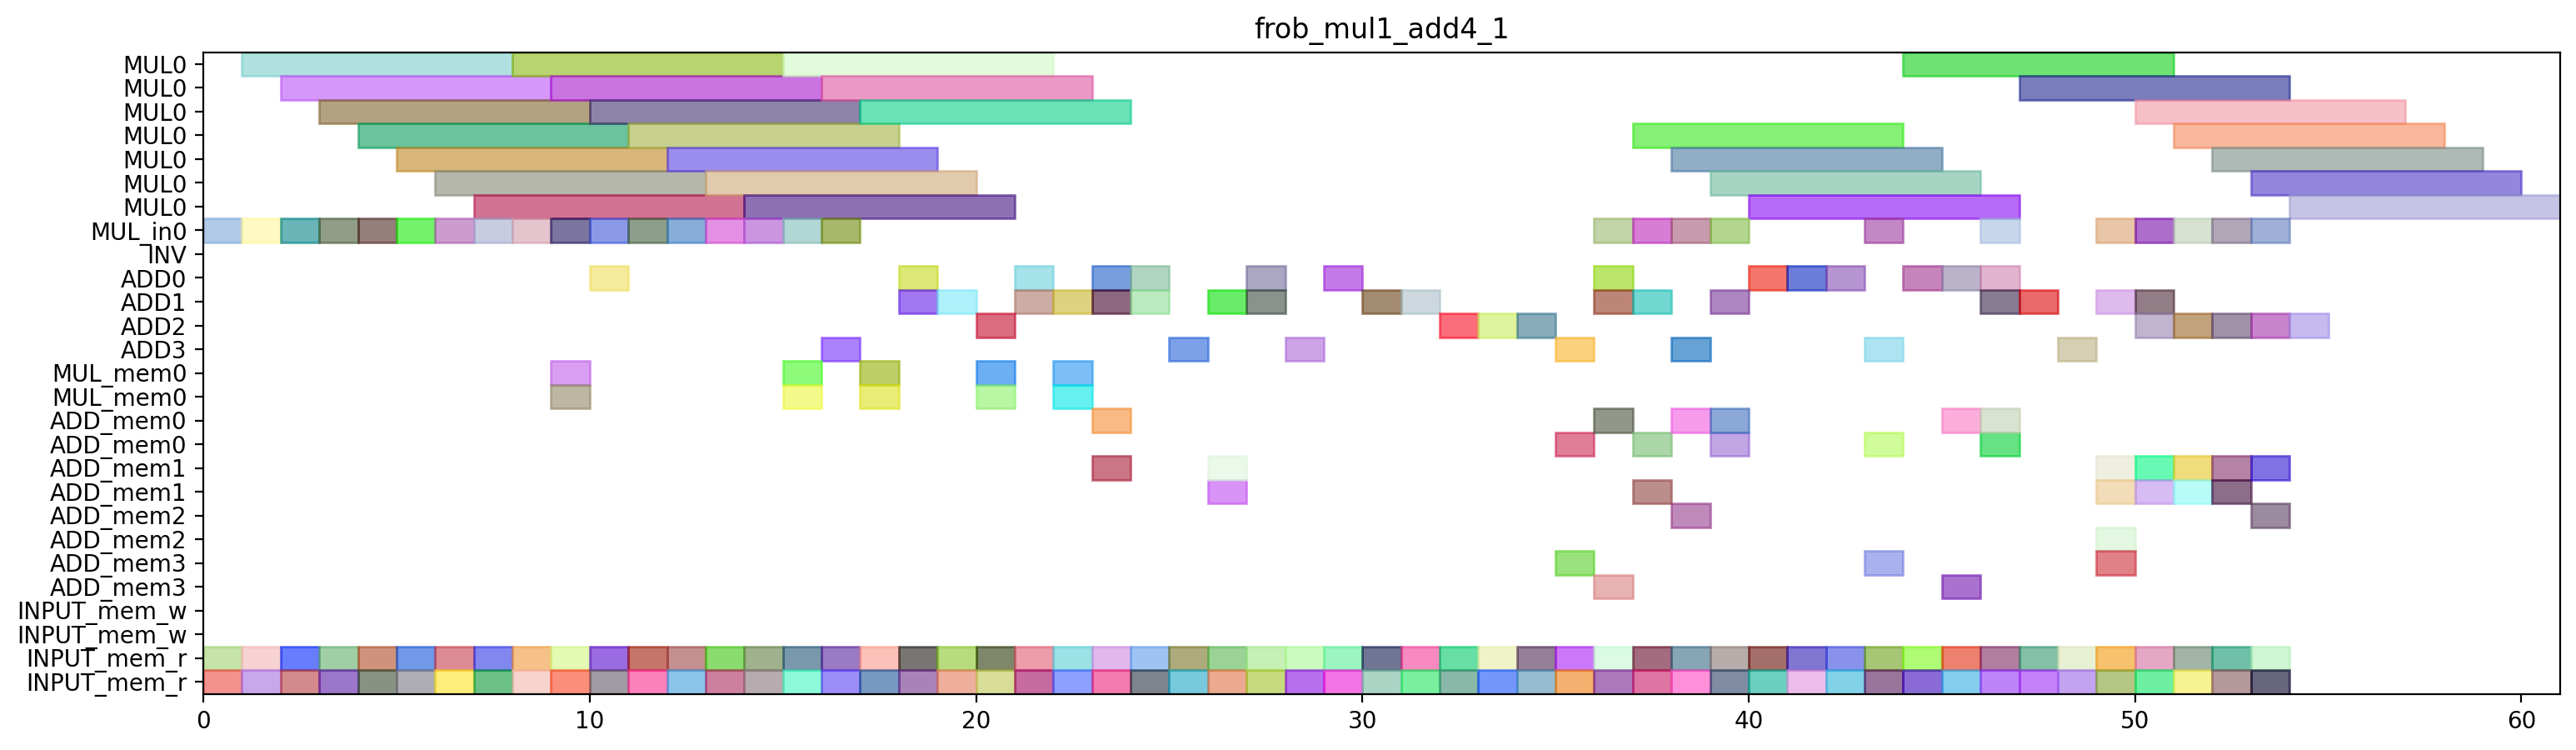

This figure's Python source:
from pyschedule import Scenario, solvers, plotters, alt

def solve_frob_mul1_add4_1(ConstStep, ExpStep):
	horizon = 621
	S=Scenario("frob_mul1_add4_1",horizon = horizon)

	# resource
	MUL = S.Resources('MUL', num=1, size=7)
	MUL_in = S.Resources('MUL_in', num=1)
	INV = S.Resource('INV')
	ADD = S.Resources('ADD', num=4, periods=range(1, horizon))
	MUL_mem = S.Resources('MUL_mem', num=1, size=2)
	ADD_mem = S.Resources('ADD_mem', num=4, size=2)
	INPUT_mem_w = S.Resource('INPUT_mem_w', size=2)
	INPUT_mem_r = S.Resource('INPUT_mem_r', size=2)

	# result of previous scheduling
	T1t0_in = S.Task('T1t0_in', length=1, delay_cost=1)
	S += T1t0_in >= 0
	T1t0_in += MUL_in[0]

	T1t0_mem0 = S.Task('T1t0_mem0', length=1, delay_cost=1)
	S += T1t0_mem0 >= 0
	T1t0_mem0 += INPUT_mem_r

	T1t0_mem1 = S.Task('T1t0_mem1', length=1, delay_cost=1)
	S += T1t0_mem1 >= 0
	T1t0_mem1 += INPUT_mem_r

	T1t0 = S.Task('T1t0', length=7, delay_cost=1)
	S += T1t0 >= 1
	T1t0 += MUL[0]

	T2t0_in = S.Task('T2t0_in', length=1, delay_cost=1)
	S += T2t0_in >= 1
	T2t0_in += MUL_in[0]

	T2t0_mem0 = S.Task('T2t0_mem0', length=1, delay_cost=1)
	S += T2t0_mem0 >= 1
	T2t0_mem0 += INPUT_mem_r

	T2t0_mem1 = S.Task('T2t0_mem1', length=1, delay_cost=1)
	S += T2t0_mem1 >= 1
	T2t0_mem1 += INPUT_mem_r

	T2t0 = S.Task('T2t0', length=7, delay_cost=1)
	S += T2t0 >= 2
	T2t0 += MUL[0]

	T2t1_in = S.Task('T2t1_in', length=1, delay_cost=1)
	S += T2t1_in >= 2
	T2t1_in += MUL_in[0]

	T2t1_mem0 = S.Task('T2t1_mem0', length=1, delay_cost=1)
	S += T2t1_mem0 >= 2
	T2t1_mem0 += INPUT_mem_r

	T2t1_mem1 = S.Task('T2t1_mem1', length=1, delay_cost=1)
	S += T2t1_mem1 >= 2
	T2t1_mem1 += INPUT_mem_r

	T0t0_in = S.Task('T0t0_in', length=1, delay_cost=1)
	S += T0t0_in >= 3
	T0t0_in += MUL_in[0]

	T0t0_mem0 = S.Task('T0t0_mem0', length=1, delay_cost=1)
	S += T0t0_mem0 >= 3
	T0t0_mem0 += INPUT_mem_r

	T0t0_mem1 = S.Task('T0t0_mem1', length=1, delay_cost=1)
	S += T0t0_mem1 >= 3
	T0t0_mem1 += INPUT_mem_r

	T2t1 = S.Task('T2t1', length=7, delay_cost=1)
	S += T2t1 >= 3
	T2t1 += MUL[0]

	C00t1_in = S.Task('C00t1_in', length=1, delay_cost=1)
	S += C00t1_in >= 4
	C00t1_in += MUL_in[0]

	C00t1_mem0 = S.Task('C00t1_mem0', length=1, delay_cost=1)
	S += C00t1_mem0 >= 4
	C00t1_mem0 += INPUT_mem_r

	C00t1_mem1 = S.Task('C00t1_mem1', length=1, delay_cost=1)
	S += C00t1_mem1 >= 4
	C00t1_mem1 += INPUT_mem_r

	T0t0 = S.Task('T0t0', length=7, delay_cost=1)
	S += T0t0 >= 4
	T0t0 += MUL[0]

	C00t1 = S.Task('C00t1', length=7, delay_cost=1)
	S += C00t1 >= 5
	C00t1 += MUL[0]

	T4t0_in = S.Task('T4t0_in', length=1, delay_cost=1)
	S += T4t0_in >= 5
	T4t0_in += MUL_in[0]

	T4t0_mem0 = S.Task('T4t0_mem0', length=1, delay_cost=1)
	S += T4t0_mem0 >= 5
	T4t0_mem0 += INPUT_mem_r

	T4t0_mem1 = S.Task('T4t0_mem1', length=1, delay_cost=1)
	S += T4t0_mem1 >= 5
	T4t0_mem1 += INPUT_mem_r

	C02t0_a0b0_in = S.Task('C02t0_a0b0_in', length=1, delay_cost=1)
	S += C02t0_a0b0_in >= 6
	C02t0_a0b0_in += MUL_in[0]

	C02t0_a0b0_mem0 = S.Task('C02t0_a0b0_mem0', length=1, delay_cost=1)
	S += C02t0_a0b0_mem0 >= 6
	C02t0_a0b0_mem0 += INPUT_mem_r

	C02t0_a0b0_mem1 = S.Task('C02t0_a0b0_mem1', length=1, delay_cost=1)
	S += C02t0_a0b0_mem1 >= 6
	C02t0_a0b0_mem1 += INPUT_mem_r

	T4t0 = S.Task('T4t0', length=7, delay_cost=1)
	S += T4t0 >= 6
	T4t0 += MUL[0]

	C02t0_a0b0 = S.Task('C02t0_a0b0', length=7, delay_cost=1)
	S += C02t0_a0b0 >= 7
	C02t0_a0b0 += MUL[0]

	C10t0_a0b0_in = S.Task('C10t0_a0b0_in', length=1, delay_cost=1)
	S += C10t0_a0b0_in >= 7
	C10t0_a0b0_in += MUL_in[0]

	C10t0_a0b0_mem0 = S.Task('C10t0_a0b0_mem0', length=1, delay_cost=1)
	S += C10t0_a0b0_mem0 >= 7
	C10t0_a0b0_mem0 += INPUT_mem_r

	C10t0_a0b0_mem1 = S.Task('C10t0_a0b0_mem1', length=1, delay_cost=1)
	S += C10t0_a0b0_mem1 >= 7
	C10t0_a0b0_mem1 += INPUT_mem_r

	C10t0_a0b0 = S.Task('C10t0_a0b0', length=7, delay_cost=1)
	S += C10t0_a0b0 >= 8
	C10t0_a0b0 += MUL[0]

	T1t1_in = S.Task('T1t1_in', length=1, delay_cost=1)
	S += T1t1_in >= 8
	T1t1_in += MUL_in[0]

	T1t1_mem0 = S.Task('T1t1_mem0', length=1, delay_cost=1)
	S += T1t1_mem0 >= 8
	T1t1_mem0 += INPUT_mem_r

	T1t1_mem1 = S.Task('T1t1_mem1', length=1, delay_cost=1)
	S += T1t1_mem1 >= 8
	T1t1_mem1 += INPUT_mem_r

	T1t1 = S.Task('T1t1', length=7, delay_cost=1)
	S += T1t1 >= 9
	T1t1 += MUL[0]

	T3t1_in = S.Task('T3t1_in', length=1, delay_cost=1)
	S += T3t1_in >= 9
	T3t1_in += MUL_in[0]

	T3t1_mem0 = S.Task('T3t1_mem0', length=1, delay_cost=1)
	S += T3t1_mem0 >= 9
	T3t1_mem0 += INPUT_mem_r

	T3t1_mem1 = S.Task('T3t1_mem1', length=1, delay_cost=1)
	S += T3t1_mem1 >= 9
	T3t1_mem1 += INPUT_mem_r

	T0t1_in = S.Task('T0t1_in', length=1, delay_cost=1)
	S += T0t1_in >= 10
	T0t1_in += MUL_in[0]

	T0t1_mem0 = S.Task('T0t1_mem0', length=1, delay_cost=1)
	S += T0t1_mem0 >= 10
	T0t1_mem0 += INPUT_mem_r

	T0t1_mem1 = S.Task('T0t1_mem1', length=1, delay_cost=1)
	S += T0t1_mem1 >= 10
	T0t1_mem1 += INPUT_mem_r

	T3t1 = S.Task('T3t1', length=7, delay_cost=1)
	S += T3t1 >= 10
	T3t1 += MUL[0]

	C01t0_a0b0_in = S.Task('C01t0_a0b0_in', length=1, delay_cost=1)
	S += C01t0_a0b0_in >= 11
	C01t0_a0b0_in += MUL_in[0]

	C01t0_a0b0_mem0 = S.Task('C01t0_a0b0_mem0', length=1, delay_cost=1)
	S += C01t0_a0b0_mem0 >= 11
	C01t0_a0b0_mem0 += INPUT_mem_r

	C01t0_a0b0_mem1 = S.Task('C01t0_a0b0_mem1', length=1, delay_cost=1)
	S += C01t0_a0b0_mem1 >= 11
	C01t0_a0b0_mem1 += INPUT_mem_r

	T0t1 = S.Task('T0t1', length=7, delay_cost=1)
	S += T0t1 >= 11
	T0t1 += MUL[0]

	C01t0_a0b0 = S.Task('C01t0_a0b0', length=7, delay_cost=1)
	S += C01t0_a0b0 >= 12
	C01t0_a0b0 += MUL[0]

	C12t0_a0b0_in = S.Task('C12t0_a0b0_in', length=1, delay_cost=1)
	S += C12t0_a0b0_in >= 12
	C12t0_a0b0_in += MUL_in[0]

	C12t0_a0b0_mem0 = S.Task('C12t0_a0b0_mem0', length=1, delay_cost=1)
	S += C12t0_a0b0_mem0 >= 12
	C12t0_a0b0_mem0 += INPUT_mem_r

	C12t0_a0b0_mem1 = S.Task('C12t0_a0b0_mem1', length=1, delay_cost=1)
	S += C12t0_a0b0_mem1 >= 12
	C12t0_a0b0_mem1 += INPUT_mem_r

	C12t0_a0b0 = S.Task('C12t0_a0b0', length=7, delay_cost=1)
	S += C12t0_a0b0 >= 13
	C12t0_a0b0 += MUL[0]

	T3t0_in = S.Task('T3t0_in', length=1, delay_cost=1)
	S += T3t0_in >= 13
	T3t0_in += MUL_in[0]

	T3t0_mem0 = S.Task('T3t0_mem0', length=1, delay_cost=1)
	S += T3t0_mem0 >= 13
	T3t0_mem0 += INPUT_mem_r

	T3t0_mem1 = S.Task('T3t0_mem1', length=1, delay_cost=1)
	S += T3t0_mem1 >= 13
	T3t0_mem1 += INPUT_mem_r

	C11t0_a0b0_in = S.Task('C11t0_a0b0_in', length=1, delay_cost=1)
	S += C11t0_a0b0_in >= 14
	C11t0_a0b0_in += MUL_in[0]

	C11t0_a0b0_mem0 = S.Task('C11t0_a0b0_mem0', length=1, delay_cost=1)
	S += C11t0_a0b0_mem0 >= 14
	C11t0_a0b0_mem0 += INPUT_mem_r

	C11t0_a0b0_mem1 = S.Task('C11t0_a0b0_mem1', length=1, delay_cost=1)
	S += C11t0_a0b0_mem1 >= 14
	C11t0_a0b0_mem1 += INPUT_mem_r

	T3t0 = S.Task('T3t0', length=7, delay_cost=1)
	S += T3t0 >= 14
	T3t0 += MUL[0]

	C11t0_a0b0 = S.Task('C11t0_a0b0', length=7, delay_cost=1)
	S += C11t0_a0b0 >= 15
	C11t0_a0b0 += MUL[0]

	T4t1_in = S.Task('T4t1_in', length=1, delay_cost=1)
	S += T4t1_in >= 15
	T4t1_in += MUL_in[0]

	T4t1_mem0 = S.Task('T4t1_mem0', length=1, delay_cost=1)
	S += T4t1_mem0 >= 15
	T4t1_mem0 += INPUT_mem_r

	T4t1_mem1 = S.Task('T4t1_mem1', length=1, delay_cost=1)
	S += T4t1_mem1 >= 15
	T4t1_mem1 += INPUT_mem_r

	C00t0_in = S.Task('C00t0_in', length=1, delay_cost=1)
	S += C00t0_in >= 16
	C00t0_in += MUL_in[0]

	C00t0_mem0 = S.Task('C00t0_mem0', length=1, delay_cost=1)
	S += C00t0_mem0 >= 16
	C00t0_mem0 += INPUT_mem_r

	C00t0_mem1 = S.Task('C00t0_mem1', length=1, delay_cost=1)
	S += C00t0_mem1 >= 16
	C00t0_mem1 += INPUT_mem_r

	T4t1 = S.Task('T4t1', length=7, delay_cost=1)
	S += T4t1 >= 16
	T4t1 += MUL[0]

	C00t0 = S.Task('C00t0', length=7, delay_cost=1)
	S += C00t0 >= 17
	C00t0 += MUL[0]

	C10t3_0_mem0 = S.Task('C10t3_0_mem0', length=1, delay_cost=1)
	S += C10t3_0_mem0 >= 17
	C10t3_0_mem0 += INPUT_mem_r

	C10t3_0_mem1 = S.Task('C10t3_0_mem1', length=1, delay_cost=1)
	S += C10t3_0_mem1 >= 17
	C10t3_0_mem1 += INPUT_mem_r

	C10t3_0 = S.Task('C10t3_0', length=1, delay_cost=1)
	S += C10t3_0 >= 18
	C10t3_0 += ADD[0]

	T301_mem0 = S.Task('T301_mem0', length=1, delay_cost=1)
	S += T301_mem0 >= 18
	T301_mem0 += INPUT_mem_r

	T301_mem1 = S.Task('T301_mem1', length=1, delay_cost=1)
	S += T301_mem1 >= 18
	T301_mem1 += INPUT_mem_r

	T301 = S.Task('T301', length=1, delay_cost=1)
	S += T301 >= 19
	T301 += ADD[1]

	T401_mem0 = S.Task('T401_mem0', length=1, delay_cost=1)
	S += T401_mem0 >= 19
	T401_mem0 += INPUT_mem_r

	T401_mem1 = S.Task('T401_mem1', length=1, delay_cost=1)
	S += T401_mem1 >= 19
	T401_mem1 += INPUT_mem_r

	C12t3_0_mem0 = S.Task('C12t3_0_mem0', length=1, delay_cost=1)
	S += C12t3_0_mem0 >= 20
	C12t3_0_mem0 += INPUT_mem_r

	C12t3_0_mem1 = S.Task('C12t3_0_mem1', length=1, delay_cost=1)
	S += C12t3_0_mem1 >= 20
	C12t3_0_mem1 += INPUT_mem_r

	T401 = S.Task('T401', length=1, delay_cost=1)
	S += T401 >= 20
	T401 += ADD[2]

	C02t3_1_mem0 = S.Task('C02t3_1_mem0', length=1, delay_cost=1)
	S += C02t3_1_mem0 >= 21
	C02t3_1_mem0 += INPUT_mem_r

	C02t3_1_mem1 = S.Task('C02t3_1_mem1', length=1, delay_cost=1)
	S += C02t3_1_mem1 >= 21
	C02t3_1_mem1 += INPUT_mem_r

	C12t3_0 = S.Task('C12t3_0', length=1, delay_cost=1)
	S += C12t3_0 >= 21
	C12t3_0 += ADD[0]

	C02t3_1 = S.Task('C02t3_1', length=1, delay_cost=1)
	S += C02t3_1 >= 22
	C02t3_1 += ADD[1]

	C12t3_1_mem0 = S.Task('C12t3_1_mem0', length=1, delay_cost=1)
	S += C12t3_1_mem0 >= 22
	C12t3_1_mem0 += INPUT_mem_r

	C12t3_1_mem1 = S.Task('C12t3_1_mem1', length=1, delay_cost=1)
	S += C12t3_1_mem1 >= 22
	C12t3_1_mem1 += INPUT_mem_r

	C12t3_1 = S.Task('C12t3_1', length=1, delay_cost=1)
	S += C12t3_1 >= 23
	C12t3_1 += ADD[1]

	T101_mem0 = S.Task('T101_mem0', length=1, delay_cost=1)
	S += T101_mem0 >= 23
	T101_mem0 += INPUT_mem_r

	T101_mem1 = S.Task('T101_mem1', length=1, delay_cost=1)
	S += T101_mem1 >= 23
	T101_mem1 += INPUT_mem_r

	C12t3_a1b1_mem0 = S.Task('C12t3_a1b1_mem0', length=1, delay_cost=1)
	S += C12t3_a1b1_mem0 >= 24
	C12t3_a1b1_mem0 += INPUT_mem_r

	C12t3_a1b1_mem1 = S.Task('C12t3_a1b1_mem1', length=1, delay_cost=1)
	S += C12t3_a1b1_mem1 >= 24
	C12t3_a1b1_mem1 += INPUT_mem_r

	T101 = S.Task('T101', length=1, delay_cost=1)
	S += T101 >= 24
	T101 += ADD[1]

	C02t3_0_mem0 = S.Task('C02t3_0_mem0', length=1, delay_cost=1)
	S += C02t3_0_mem0 >= 25
	C02t3_0_mem0 += INPUT_mem_r

	C02t3_0_mem1 = S.Task('C02t3_0_mem1', length=1, delay_cost=1)
	S += C02t3_0_mem1 >= 25
	C02t3_0_mem1 += INPUT_mem_r

	C12t3_a1b1 = S.Task('C12t3_a1b1', length=1, delay_cost=1)
	S += C12t3_a1b1 >= 25
	C12t3_a1b1 += ADD[3]

	C02t3_0 = S.Task('C02t3_0', length=1, delay_cost=1)
	S += C02t3_0 >= 26
	C02t3_0 += ADD[1]

	T001_mem0 = S.Task('T001_mem0', length=1, delay_cost=1)
	S += T001_mem0 >= 26
	T001_mem0 += INPUT_mem_r

	T001_mem1 = S.Task('T001_mem1', length=1, delay_cost=1)
	S += T001_mem1 >= 26
	T001_mem1 += INPUT_mem_r

	T001 = S.Task('T001', length=1, delay_cost=1)
	S += T001 >= 27
	T001 += ADD[1]

	T1t2_mem0 = S.Task('T1t2_mem0', length=1, delay_cost=1)
	S += T1t2_mem0 >= 27
	T1t2_mem0 += INPUT_mem_r

	T1t2_mem1 = S.Task('T1t2_mem1', length=1, delay_cost=1)
	S += T1t2_mem1 >= 27
	T1t2_mem1 += INPUT_mem_r

	T1t2 = S.Task('T1t2', length=1, delay_cost=1)
	S += T1t2 >= 28
	T1t2 += ADD[3]

	T4t2_mem0 = S.Task('T4t2_mem0', length=1, delay_cost=1)
	S += T4t2_mem0 >= 28
	T4t2_mem0 += INPUT_mem_r

	T4t2_mem1 = S.Task('T4t2_mem1', length=1, delay_cost=1)
	S += T4t2_mem1 >= 28
	T4t2_mem1 += INPUT_mem_r

	T201_mem0 = S.Task('T201_mem0', length=1, delay_cost=1)
	S += T201_mem0 >= 29
	T201_mem0 += INPUT_mem_r

	T201_mem1 = S.Task('T201_mem1', length=1, delay_cost=1)
	S += T201_mem1 >= 29
	T201_mem1 += INPUT_mem_r

	T4t2 = S.Task('T4t2', length=1, delay_cost=1)
	S += T4t2 >= 29
	T4t2 += ADD[0]

	C10t3_a1b1_mem0 = S.Task('C10t3_a1b1_mem0', length=1, delay_cost=1)
	S += C10t3_a1b1_mem0 >= 30
	C10t3_a1b1_mem0 += INPUT_mem_r

	C10t3_a1b1_mem1 = S.Task('C10t3_a1b1_mem1', length=1, delay_cost=1)
	S += C10t3_a1b1_mem1 >= 30
	C10t3_a1b1_mem1 += INPUT_mem_r

	T201 = S.Task('T201', length=1, delay_cost=1)
	S += T201 >= 30
	T201 += ADD[1]

	C10t3_a1b1 = S.Task('C10t3_a1b1', length=1, delay_cost=1)
	S += C10t3_a1b1 >= 31
	C10t3_a1b1 += ADD[1]

	C11t3_a1b1_mem0 = S.Task('C11t3_a1b1_mem0', length=1, delay_cost=1)
	S += C11t3_a1b1_mem0 >= 31
	C11t3_a1b1_mem0 += INPUT_mem_r

	C11t3_a1b1_mem1 = S.Task('C11t3_a1b1_mem1', length=1, delay_cost=1)
	S += C11t3_a1b1_mem1 >= 31
	C11t3_a1b1_mem1 += INPUT_mem_r

	C11t3_a1b1 = S.Task('C11t3_a1b1', length=1, delay_cost=1)
	S += C11t3_a1b1 >= 32
	C11t3_a1b1 += ADD[2]

	T3t2_mem0 = S.Task('T3t2_mem0', length=1, delay_cost=1)
	S += T3t2_mem0 >= 32
	T3t2_mem0 += INPUT_mem_r

	T3t2_mem1 = S.Task('T3t2_mem1', length=1, delay_cost=1)
	S += T3t2_mem1 >= 32
	T3t2_mem1 += INPUT_mem_r

	C12t3_a0b0_mem0 = S.Task('C12t3_a0b0_mem0', length=1, delay_cost=1)
	S += C12t3_a0b0_mem0 >= 33
	C12t3_a0b0_mem0 += INPUT_mem_r

	C12t3_a0b0_mem1 = S.Task('C12t3_a0b0_mem1', length=1, delay_cost=1)
	S += C12t3_a0b0_mem1 >= 33
	C12t3_a0b0_mem1 += INPUT_mem_r

	T3t2 = S.Task('T3t2', length=1, delay_cost=1)
	S += T3t2 >= 33
	T3t2 += ADD[2]

	C10t3_1_mem0 = S.Task('C10t3_1_mem0', length=1, delay_cost=1)
	S += C10t3_1_mem0 >= 34
	C10t3_1_mem0 += INPUT_mem_r

	C10t3_1_mem1 = S.Task('C10t3_1_mem1', length=1, delay_cost=1)
	S += C10t3_1_mem1 >= 34
	C10t3_1_mem1 += INPUT_mem_r

	C12t3_a0b0 = S.Task('C12t3_a0b0', length=1, delay_cost=1)
	S += C12t3_a0b0 >= 34
	C12t3_a0b0 += ADD[2]

	C10t3_1 = S.Task('C10t3_1', length=1, delay_cost=1)
	S += C10t3_1 >= 35
	C10t3_1 += ADD[3]

	T0t3_mem0 = S.Task('T0t3_mem0', length=1, delay_cost=1)
	S += T0t3_mem0 >= 35
	T0t3_mem0 += INPUT_mem_r

	T0t3_mem1 = S.Task('T0t3_mem1', length=1, delay_cost=1)
	S += T0t3_mem1 >= 35
	T0t3_mem1 += INPUT_mem_r

	C00t2_mem0 = S.Task('C00t2_mem0', length=1, delay_cost=1)
	S += C00t2_mem0 >= 36
	C00t2_mem0 += INPUT_mem_r

	C00t2_mem1 = S.Task('C00t2_mem1', length=1, delay_cost=1)
	S += C00t2_mem1 >= 36
	C00t2_mem1 += INPUT_mem_r

	T0t3 = S.Task('T0t3', length=1, delay_cost=1)
	S += T0t3 >= 36
	T0t3 += ADD[0]

	C00t2 = S.Task('C00t2', length=1, delay_cost=1)
	S += C00t2 >= 37
	C00t2 += ADD[1]

	C11t3_0_mem0 = S.Task('C11t3_0_mem0', length=1, delay_cost=1)
	S += C11t3_0_mem0 >= 37
	C11t3_0_mem0 += INPUT_mem_r

	C11t3_0_mem1 = S.Task('C11t3_0_mem1', length=1, delay_cost=1)
	S += C11t3_0_mem1 >= 37
	C11t3_0_mem1 += INPUT_mem_r

	C10t3_a0b0_mem0 = S.Task('C10t3_a0b0_mem0', length=1, delay_cost=1)
	S += C10t3_a0b0_mem0 >= 38
	C10t3_a0b0_mem0 += INPUT_mem_r

	C10t3_a0b0_mem1 = S.Task('C10t3_a0b0_mem1', length=1, delay_cost=1)
	S += C10t3_a0b0_mem1 >= 38
	C10t3_a0b0_mem1 += INPUT_mem_r

	C11t3_0 = S.Task('C11t3_0', length=1, delay_cost=1)
	S += C11t3_0 >= 38
	C11t3_0 += ADD[3]

	C02t3_a0b0_mem0 = S.Task('C02t3_a0b0_mem0', length=1, delay_cost=1)
	S += C02t3_a0b0_mem0 >= 39
	C02t3_a0b0_mem0 += INPUT_mem_r

	C02t3_a0b0_mem1 = S.Task('C02t3_a0b0_mem1', length=1, delay_cost=1)
	S += C02t3_a0b0_mem1 >= 39
	C02t3_a0b0_mem1 += INPUT_mem_r

	C10t3_a0b0 = S.Task('C10t3_a0b0', length=1, delay_cost=1)
	S += C10t3_a0b0 >= 39
	C10t3_a0b0 += ADD[1]

	C01t3_a1b1_mem0 = S.Task('C01t3_a1b1_mem0', length=1, delay_cost=1)
	S += C01t3_a1b1_mem0 >= 40
	C01t3_a1b1_mem0 += INPUT_mem_r

	C01t3_a1b1_mem1 = S.Task('C01t3_a1b1_mem1', length=1, delay_cost=1)
	S += C01t3_a1b1_mem1 >= 40
	C01t3_a1b1_mem1 += INPUT_mem_r

	C02t3_a0b0 = S.Task('C02t3_a0b0', length=1, delay_cost=1)
	S += C02t3_a0b0 >= 40
	C02t3_a0b0 += ADD[0]

	C01t3_a1b1 = S.Task('C01t3_a1b1', length=1, delay_cost=1)
	S += C01t3_a1b1 >= 41
	C01t3_a1b1 += ADD[0]

	C02t3_a1b1_mem0 = S.Task('C02t3_a1b1_mem0', length=1, delay_cost=1)
	S += C02t3_a1b1_mem0 >= 41
	C02t3_a1b1_mem0 += INPUT_mem_r

	C02t3_a1b1_mem1 = S.Task('C02t3_a1b1_mem1', length=1, delay_cost=1)
	S += C02t3_a1b1_mem1 >= 41
	C02t3_a1b1_mem1 += INPUT_mem_r

	C02t3_a1b1 = S.Task('C02t3_a1b1', length=1, delay_cost=1)
	S += C02t3_a1b1 >= 42
	C02t3_a1b1 += ADD[0]

	T0t2_mem0 = S.Task('T0t2_mem0', length=1, delay_cost=1)
	S += T0t2_mem0 >= 42
	T0t2_mem0 += INPUT_mem_r

	T0t2_mem1 = S.Task('T0t2_mem1', length=1, delay_cost=1)
	S += T0t2_mem1 >= 42
	T0t2_mem1 += INPUT_mem_r

	C11t3_a0b0_mem0 = S.Task('C11t3_a0b0_mem0', length=1, delay_cost=1)
	S += C11t3_a0b0_mem0 >= 43
	C11t3_a0b0_mem0 += INPUT_mem_r

	C11t3_a0b0_mem1 = S.Task('C11t3_a0b0_mem1', length=1, delay_cost=1)
	S += C11t3_a0b0_mem1 >= 43
	C11t3_a0b0_mem1 += INPUT_mem_r

	T0t2 = S.Task('T0t2', length=1, delay_cost=1)
	S += T0t2 >= 43
	T0t2 += ADD[3]

	C11t3_1_mem0 = S.Task('C11t3_1_mem0', length=1, delay_cost=1)
	S += C11t3_1_mem0 >= 44
	C11t3_1_mem0 += INPUT_mem_r

	C11t3_1_mem1 = S.Task('C11t3_1_mem1', length=1, delay_cost=1)
	S += C11t3_1_mem1 >= 44
	C11t3_1_mem1 += INPUT_mem_r

	C11t3_a0b0 = S.Task('C11t3_a0b0', length=1, delay_cost=1)
	S += C11t3_a0b0 >= 44
	C11t3_a0b0 += ADD[0]

	C11t3_1 = S.Task('C11t3_1', length=1, delay_cost=1)
	S += C11t3_1 >= 45
	C11t3_1 += ADD[0]

	T2t2_mem0 = S.Task('T2t2_mem0', length=1, delay_cost=1)
	S += T2t2_mem0 >= 45
	T2t2_mem0 += INPUT_mem_r

	T2t2_mem1 = S.Task('T2t2_mem1', length=1, delay_cost=1)
	S += T2t2_mem1 >= 45
	T2t2_mem1 += INPUT_mem_r

	C01t3_a0b0_mem0 = S.Task('C01t3_a0b0_mem0', length=1, delay_cost=1)
	S += C01t3_a0b0_mem0 >= 46
	C01t3_a0b0_mem0 += INPUT_mem_r

	C01t3_a0b0_mem1 = S.Task('C01t3_a0b0_mem1', length=1, delay_cost=1)
	S += C01t3_a0b0_mem1 >= 46
	C01t3_a0b0_mem1 += INPUT_mem_r

	T2t2 = S.Task('T2t2', length=1, delay_cost=1)
	S += T2t2 >= 46
	T2t2 += ADD[0]

	C01t3_1_mem0 = S.Task('C01t3_1_mem0', length=1, delay_cost=1)
	S += C01t3_1_mem0 >= 47
	C01t3_1_mem0 += INPUT_mem_r

	C01t3_1_mem1 = S.Task('C01t3_1_mem1', length=1, delay_cost=1)
	S += C01t3_1_mem1 >= 47
	C01t3_1_mem1 += INPUT_mem_r

	C01t3_a0b0 = S.Task('C01t3_a0b0', length=1, delay_cost=1)
	S += C01t3_a0b0 >= 47
	C01t3_a0b0 += ADD[1]

	C01t3_0_mem0 = S.Task('C01t3_0_mem0', length=1, delay_cost=1)
	S += C01t3_0_mem0 >= 48
	C01t3_0_mem0 += INPUT_mem_r

	C01t3_0_mem1 = S.Task('C01t3_0_mem1', length=1, delay_cost=1)
	S += C01t3_0_mem1 >= 48
	C01t3_0_mem1 += INPUT_mem_r

	C01t3_1 = S.Task('C01t3_1', length=1, delay_cost=1)
	S += C01t3_1 >= 48
	C01t3_1 += ADD[3]

	C01t3_0 = S.Task('C01t3_0', length=1, delay_cost=1)
	S += C01t3_0 >= 49
	C01t3_0 += ADD[1]



	# new tasks
	T0t4_in = S.Task('T0t4_in', length=1, delay_cost=1)
	T0t4_in += alt(MUL_in)
	T0t4 = S.Task('T0t4', length=7, delay_cost=1)
	T0t4 += alt(MUL)
	S+=T0t4>=T0t4_in

	T010 = S.Task('T010', length=1, delay_cost=1)
	T010 += alt(ADD)

	T1t4_in = S.Task('T1t4_in', length=1, delay_cost=1)
	T1t4_in += alt(MUL_in)
	T1t4 = S.Task('T1t4', length=7, delay_cost=1)
	T1t4 += alt(MUL)
	S+=T1t4>=T1t4_in

	T110 = S.Task('T110', length=1, delay_cost=1)
	T110 += alt(ADD)

	T2t4_in = S.Task('T2t4_in', length=1, delay_cost=1)
	T2t4_in += alt(MUL_in)
	T2t4 = S.Task('T2t4', length=7, delay_cost=1)
	T2t4 += alt(MUL)
	S+=T2t4>=T2t4_in

	T210 = S.Task('T210', length=1, delay_cost=1)
	T210 += alt(ADD)

	T3t4_in = S.Task('T3t4_in', length=1, delay_cost=1)
	T3t4_in += alt(MUL_in)
	T3t4 = S.Task('T3t4', length=7, delay_cost=1)
	T3t4 += alt(MUL)
	S+=T3t4>=T3t4_in

	T310 = S.Task('T310', length=1, delay_cost=1)
	T310 += alt(ADD)

	T4t4_in = S.Task('T4t4_in', length=1, delay_cost=1)
	T4t4_in += alt(MUL_in)
	T4t4 = S.Task('T4t4', length=7, delay_cost=1)
	T4t4 += alt(MUL)
	S+=T4t4>=T4t4_in

	T410 = S.Task('T410', length=1, delay_cost=1)
	T410 += alt(ADD)

	C00t4_in = S.Task('C00t4_in', length=1, delay_cost=1)
	C00t4_in += alt(MUL_in)
	C00t4 = S.Task('C00t4', length=7, delay_cost=1)
	C00t4 += alt(MUL)
	S+=C00t4>=C00t4_in

	C10t1_a0b0_in = S.Task('C10t1_a0b0_in', length=1, delay_cost=1)
	C10t1_a0b0_in += alt(MUL_in)
	C10t1_a0b0 = S.Task('C10t1_a0b0', length=7, delay_cost=1)
	C10t1_a0b0 += alt(MUL)
	S+=C10t1_a0b0>=C10t1_a0b0_in

	C10t2_a0b0 = S.Task('C10t2_a0b0', length=1, delay_cost=1)
	C10t2_a0b0 += alt(ADD)

	C10t3_t2t3 = S.Task('C10t3_t2t3', length=1, delay_cost=1)
	C10t3_t2t3 += alt(ADD)

	C01t1_a0b0_in = S.Task('C01t1_a0b0_in', length=1, delay_cost=1)
	C01t1_a0b0_in += alt(MUL_in)
	C01t1_a0b0 = S.Task('C01t1_a0b0', length=7, delay_cost=1)
	C01t1_a0b0 += alt(MUL)
	S+=C01t1_a0b0>=C01t1_a0b0_in

	C01t2_a0b0 = S.Task('C01t2_a0b0', length=1, delay_cost=1)
	C01t2_a0b0 += alt(ADD)

	C01t3_t2t3 = S.Task('C01t3_t2t3', length=1, delay_cost=1)
	C01t3_t2t3 += alt(ADD)

	C11t1_a0b0_in = S.Task('C11t1_a0b0_in', length=1, delay_cost=1)
	C11t1_a0b0_in += alt(MUL_in)
	C11t1_a0b0 = S.Task('C11t1_a0b0', length=7, delay_cost=1)
	C11t1_a0b0 += alt(MUL)
	S+=C11t1_a0b0>=C11t1_a0b0_in

	C11t2_a0b0 = S.Task('C11t2_a0b0', length=1, delay_cost=1)
	C11t2_a0b0 += alt(ADD)

	C11t3_t2t3 = S.Task('C11t3_t2t3', length=1, delay_cost=1)
	C11t3_t2t3 += alt(ADD)

	C02t1_a0b0_in = S.Task('C02t1_a0b0_in', length=1, delay_cost=1)
	C02t1_a0b0_in += alt(MUL_in)
	C02t1_a0b0 = S.Task('C02t1_a0b0', length=7, delay_cost=1)
	C02t1_a0b0 += alt(MUL)
	S+=C02t1_a0b0>=C02t1_a0b0_in

	C02t2_a0b0 = S.Task('C02t2_a0b0', length=1, delay_cost=1)
	C02t2_a0b0 += alt(ADD)

	C02t3_t2t3 = S.Task('C02t3_t2t3', length=1, delay_cost=1)
	C02t3_t2t3 += alt(ADD)

	C12t1_a0b0_in = S.Task('C12t1_a0b0_in', length=1, delay_cost=1)
	C12t1_a0b0_in += alt(MUL_in)
	C12t1_a0b0 = S.Task('C12t1_a0b0', length=7, delay_cost=1)
	C12t1_a0b0 += alt(MUL)
	S+=C12t1_a0b0>=C12t1_a0b0_in

	C12t2_a0b0 = S.Task('C12t2_a0b0', length=1, delay_cost=1)
	C12t2_a0b0 += alt(ADD)

	C12t3_t2t3 = S.Task('C12t3_t2t3', length=1, delay_cost=1)
	C12t3_t2t3 += alt(ADD)

	T0t4_mem0 = S.Task('T0t4_mem0', length=1, delay_cost=1)
	T0t4_mem0 += ADD_mem[3]
	S += 43<T0t4_mem0
	S += T0t4_mem0<=T0t4

	T0t4_mem1 = S.Task('T0t4_mem1', length=1, delay_cost=1)
	T0t4_mem1 += ADD_mem[0]
	S += 36<T0t4_mem1
	S += T0t4_mem1<=T0t4

	T010_mem0 = S.Task('T010_mem0', length=1, delay_cost=1)
	T010_mem0 += MUL_mem[0]
	S += 10<T010_mem0
	S += T010_mem0<=T010

	T010_mem1 = S.Task('T010_mem1', length=1, delay_cost=1)
	T010_mem1 += MUL_mem[0]
	S += 17<T010_mem1
	S += T010_mem1<=T010

	T1t4_mem0 = S.Task('T1t4_mem0', length=1, delay_cost=1)
	T1t4_mem0 += ADD_mem[3]
	S += 28<T1t4_mem0
	S += T1t4_mem0<=T1t4

	T1t4_mem1 = S.Task('T1t4_mem1', length=1, delay_cost=1)
	T1t4_mem1 += ADD_mem[0]
	S += 36<T1t4_mem1
	S += T1t4_mem1<=T1t4

	T110_mem0 = S.Task('T110_mem0', length=1, delay_cost=1)
	T110_mem0 += MUL_mem[0]
	S += 7<T110_mem0
	S += T110_mem0<=T110

	T110_mem1 = S.Task('T110_mem1', length=1, delay_cost=1)
	T110_mem1 += MUL_mem[0]
	S += 15<T110_mem1
	S += T110_mem1<=T110

	T2t4_mem0 = S.Task('T2t4_mem0', length=1, delay_cost=1)
	T2t4_mem0 += ADD_mem[0]
	S += 46<T2t4_mem0
	S += T2t4_mem0<=T2t4

	T2t4_mem1 = S.Task('T2t4_mem1', length=1, delay_cost=1)
	T2t4_mem1 += ADD_mem[0]
	S += 36<T2t4_mem1
	S += T2t4_mem1<=T2t4

	T210_mem0 = S.Task('T210_mem0', length=1, delay_cost=1)
	T210_mem0 += MUL_mem[0]
	S += 8<T210_mem0
	S += T210_mem0<=T210

	T210_mem1 = S.Task('T210_mem1', length=1, delay_cost=1)
	T210_mem1 += MUL_mem[0]
	S += 9<T210_mem1
	S += T210_mem1<=T210

	T3t4_mem0 = S.Task('T3t4_mem0', length=1, delay_cost=1)
	T3t4_mem0 += ADD_mem[2]
	S += 33<T3t4_mem0
	S += T3t4_mem0<=T3t4

	T3t4_mem1 = S.Task('T3t4_mem1', length=1, delay_cost=1)
	T3t4_mem1 += ADD_mem[0]
	S += 36<T3t4_mem1
	S += T3t4_mem1<=T3t4

	T310_mem0 = S.Task('T310_mem0', length=1, delay_cost=1)
	T310_mem0 += MUL_mem[0]
	S += 20<T310_mem0
	S += T310_mem0<=T310

	T310_mem1 = S.Task('T310_mem1', length=1, delay_cost=1)
	T310_mem1 += MUL_mem[0]
	S += 16<T310_mem1
	S += T310_mem1<=T310

	T4t4_mem0 = S.Task('T4t4_mem0', length=1, delay_cost=1)
	T4t4_mem0 += ADD_mem[0]
	S += 29<T4t4_mem0
	S += T4t4_mem0<=T4t4

	T4t4_mem1 = S.Task('T4t4_mem1', length=1, delay_cost=1)
	T4t4_mem1 += ADD_mem[0]
	S += 36<T4t4_mem1
	S += T4t4_mem1<=T4t4

	T410_mem0 = S.Task('T410_mem0', length=1, delay_cost=1)
	T410_mem0 += MUL_mem[0]
	S += 12<T410_mem0
	S += T410_mem0<=T410

	T410_mem1 = S.Task('T410_mem1', length=1, delay_cost=1)
	T410_mem1 += MUL_mem[0]
	S += 22<T410_mem1
	S += T410_mem1<=T410

	C00t4_mem0 = S.Task('C00t4_mem0', length=1, delay_cost=1)
	C00t4_mem0 += ADD_mem[1]
	S += 37<C00t4_mem0
	S += C00t4_mem0<=C00t4

	C00t4_mem1 = S.Task('C00t4_mem1', length=1, delay_cost=1)
	C00t4_mem1 += ADD_mem[0]
	S += 36<C00t4_mem1
	S += C00t4_mem1<=C00t4

	C10t1_a0b0_mem0 = S.Task('C10t1_a0b0_mem0', length=1, delay_cost=1)
	C10t1_a0b0_mem0 += ADD_mem[1]
	S += 27<C10t1_a0b0_mem0
	S += C10t1_a0b0_mem0<=C10t1_a0b0

	C10t1_a0b0_mem1 = S.Task('C10t1_a0b0_mem1', length=1, delay_cost=1)
	C10t1_a0b0_mem1 += INPUT_mem_r
	S += C10t1_a0b0_mem1<=C10t1_a0b0

	C10t2_a0b0_mem0 = S.Task('C10t2_a0b0_mem0', length=1, delay_cost=1)
	C10t2_a0b0_mem0 += INPUT_mem_r
	S += C10t2_a0b0_mem0<=C10t2_a0b0

	C10t2_a0b0_mem1 = S.Task('C10t2_a0b0_mem1', length=1, delay_cost=1)
	C10t2_a0b0_mem1 += ADD_mem[1]
	S += 27<C10t2_a0b0_mem1
	S += C10t2_a0b0_mem1<=C10t2_a0b0

	C10t3_t2t3_mem0 = S.Task('C10t3_t2t3_mem0', length=1, delay_cost=1)
	C10t3_t2t3_mem0 += ADD_mem[0]
	S += 18<C10t3_t2t3_mem0
	S += C10t3_t2t3_mem0<=C10t3_t2t3

	C10t3_t2t3_mem1 = S.Task('C10t3_t2t3_mem1', length=1, delay_cost=1)
	C10t3_t2t3_mem1 += ADD_mem[3]
	S += 35<C10t3_t2t3_mem1
	S += C10t3_t2t3_mem1<=C10t3_t2t3

	C01t1_a0b0_mem0 = S.Task('C01t1_a0b0_mem0', length=1, delay_cost=1)
	C01t1_a0b0_mem0 += ADD_mem[1]
	S += 24<C01t1_a0b0_mem0
	S += C01t1_a0b0_mem0<=C01t1_a0b0

	C01t1_a0b0_mem1 = S.Task('C01t1_a0b0_mem1', length=1, delay_cost=1)
	C01t1_a0b0_mem1 += INPUT_mem_r
	S += C01t1_a0b0_mem1<=C01t1_a0b0

	C01t2_a0b0_mem0 = S.Task('C01t2_a0b0_mem0', length=1, delay_cost=1)
	C01t2_a0b0_mem0 += INPUT_mem_r
	S += C01t2_a0b0_mem0<=C01t2_a0b0

	C01t2_a0b0_mem1 = S.Task('C01t2_a0b0_mem1', length=1, delay_cost=1)
	C01t2_a0b0_mem1 += ADD_mem[1]
	S += 24<C01t2_a0b0_mem1
	S += C01t2_a0b0_mem1<=C01t2_a0b0

	C01t3_t2t3_mem0 = S.Task('C01t3_t2t3_mem0', length=1, delay_cost=1)
	C01t3_t2t3_mem0 += ADD_mem[1]
	S += 49<C01t3_t2t3_mem0
	S += C01t3_t2t3_mem0<=C01t3_t2t3

	C01t3_t2t3_mem1 = S.Task('C01t3_t2t3_mem1', length=1, delay_cost=1)
	C01t3_t2t3_mem1 += ADD_mem[3]
	S += 48<C01t3_t2t3_mem1
	S += C01t3_t2t3_mem1<=C01t3_t2t3

	C11t1_a0b0_mem0 = S.Task('C11t1_a0b0_mem0', length=1, delay_cost=1)
	C11t1_a0b0_mem0 += ADD_mem[1]
	S += 30<C11t1_a0b0_mem0
	S += C11t1_a0b0_mem0<=C11t1_a0b0

	C11t1_a0b0_mem1 = S.Task('C11t1_a0b0_mem1', length=1, delay_cost=1)
	C11t1_a0b0_mem1 += INPUT_mem_r
	S += C11t1_a0b0_mem1<=C11t1_a0b0

	C11t2_a0b0_mem0 = S.Task('C11t2_a0b0_mem0', length=1, delay_cost=1)
	C11t2_a0b0_mem0 += INPUT_mem_r
	S += C11t2_a0b0_mem0<=C11t2_a0b0

	C11t2_a0b0_mem1 = S.Task('C11t2_a0b0_mem1', length=1, delay_cost=1)
	C11t2_a0b0_mem1 += ADD_mem[1]
	S += 30<C11t2_a0b0_mem1
	S += C11t2_a0b0_mem1<=C11t2_a0b0

	C11t3_t2t3_mem0 = S.Task('C11t3_t2t3_mem0', length=1, delay_cost=1)
	C11t3_t2t3_mem0 += ADD_mem[3]
	S += 38<C11t3_t2t3_mem0
	S += C11t3_t2t3_mem0<=C11t3_t2t3

	C11t3_t2t3_mem1 = S.Task('C11t3_t2t3_mem1', length=1, delay_cost=1)
	C11t3_t2t3_mem1 += ADD_mem[0]
	S += 45<C11t3_t2t3_mem1
	S += C11t3_t2t3_mem1<=C11t3_t2t3

	C02t1_a0b0_mem0 = S.Task('C02t1_a0b0_mem0', length=1, delay_cost=1)
	C02t1_a0b0_mem0 += ADD_mem[1]
	S += 19<C02t1_a0b0_mem0
	S += C02t1_a0b0_mem0<=C02t1_a0b0

	C02t1_a0b0_mem1 = S.Task('C02t1_a0b0_mem1', length=1, delay_cost=1)
	C02t1_a0b0_mem1 += INPUT_mem_r
	S += C02t1_a0b0_mem1<=C02t1_a0b0

	C02t2_a0b0_mem0 = S.Task('C02t2_a0b0_mem0', length=1, delay_cost=1)
	C02t2_a0b0_mem0 += INPUT_mem_r
	S += C02t2_a0b0_mem0<=C02t2_a0b0

	C02t2_a0b0_mem1 = S.Task('C02t2_a0b0_mem1', length=1, delay_cost=1)
	C02t2_a0b0_mem1 += ADD_mem[1]
	S += 19<C02t2_a0b0_mem1
	S += C02t2_a0b0_mem1<=C02t2_a0b0

	C02t3_t2t3_mem0 = S.Task('C02t3_t2t3_mem0', length=1, delay_cost=1)
	C02t3_t2t3_mem0 += ADD_mem[1]
	S += 26<C02t3_t2t3_mem0
	S += C02t3_t2t3_mem0<=C02t3_t2t3

	C02t3_t2t3_mem1 = S.Task('C02t3_t2t3_mem1', length=1, delay_cost=1)
	C02t3_t2t3_mem1 += ADD_mem[1]
	S += 22<C02t3_t2t3_mem1
	S += C02t3_t2t3_mem1<=C02t3_t2t3

	C12t1_a0b0_mem0 = S.Task('C12t1_a0b0_mem0', length=1, delay_cost=1)
	C12t1_a0b0_mem0 += ADD_mem[2]
	S += 20<C12t1_a0b0_mem0
	S += C12t1_a0b0_mem0<=C12t1_a0b0

	C12t1_a0b0_mem1 = S.Task('C12t1_a0b0_mem1', length=1, delay_cost=1)
	C12t1_a0b0_mem1 += INPUT_mem_r
	S += C12t1_a0b0_mem1<=C12t1_a0b0

	C12t2_a0b0_mem0 = S.Task('C12t2_a0b0_mem0', length=1, delay_cost=1)
	C12t2_a0b0_mem0 += INPUT_mem_r
	S += C12t2_a0b0_mem0<=C12t2_a0b0

	C12t2_a0b0_mem1 = S.Task('C12t2_a0b0_mem1', length=1, delay_cost=1)
	C12t2_a0b0_mem1 += ADD_mem[2]
	S += 20<C12t2_a0b0_mem1
	S += C12t2_a0b0_mem1<=C12t2_a0b0

	C12t3_t2t3_mem0 = S.Task('C12t3_t2t3_mem0', length=1, delay_cost=1)
	C12t3_t2t3_mem0 += ADD_mem[0]
	S += 21<C12t3_t2t3_mem0
	S += C12t3_t2t3_mem0<=C12t3_t2t3

	C12t3_t2t3_mem1 = S.Task('C12t3_t2t3_mem1', length=1, delay_cost=1)
	C12t3_t2t3_mem1 += ADD_mem[1]
	S += 23<C12t3_t2t3_mem1
	S += C12t3_t2t3_mem1<=C12t3_t2t3

	solvers.mip.solve(S,msg=1,kind='CPLEX',ratio_gap=1.01)

	solution = [['hoge']*len(S.solution()[1]) for i in range(len(S.solution()))]
	for i in range(len(S.solution())):
		for j in range(len(S.solution()[i])):
			solution[i][j]=str(S.solution()[i][j])
	print(solution)

	cycles = int(solution[-1][3])

	pic_file_name = "frob_mul1_add4/frob_mul1_add4_1.png"
	if(S.solution() != []):
		plotters.matplotlib.plot(S,img_filename=pic_file_name, vertical_text=True, fig_size=(cycles*0.25+3, 5), show_task_labels=False)

	return solution

if __name__ == "__main__":
	solution = solve_frob_mul1_add4_1(0, 0)
